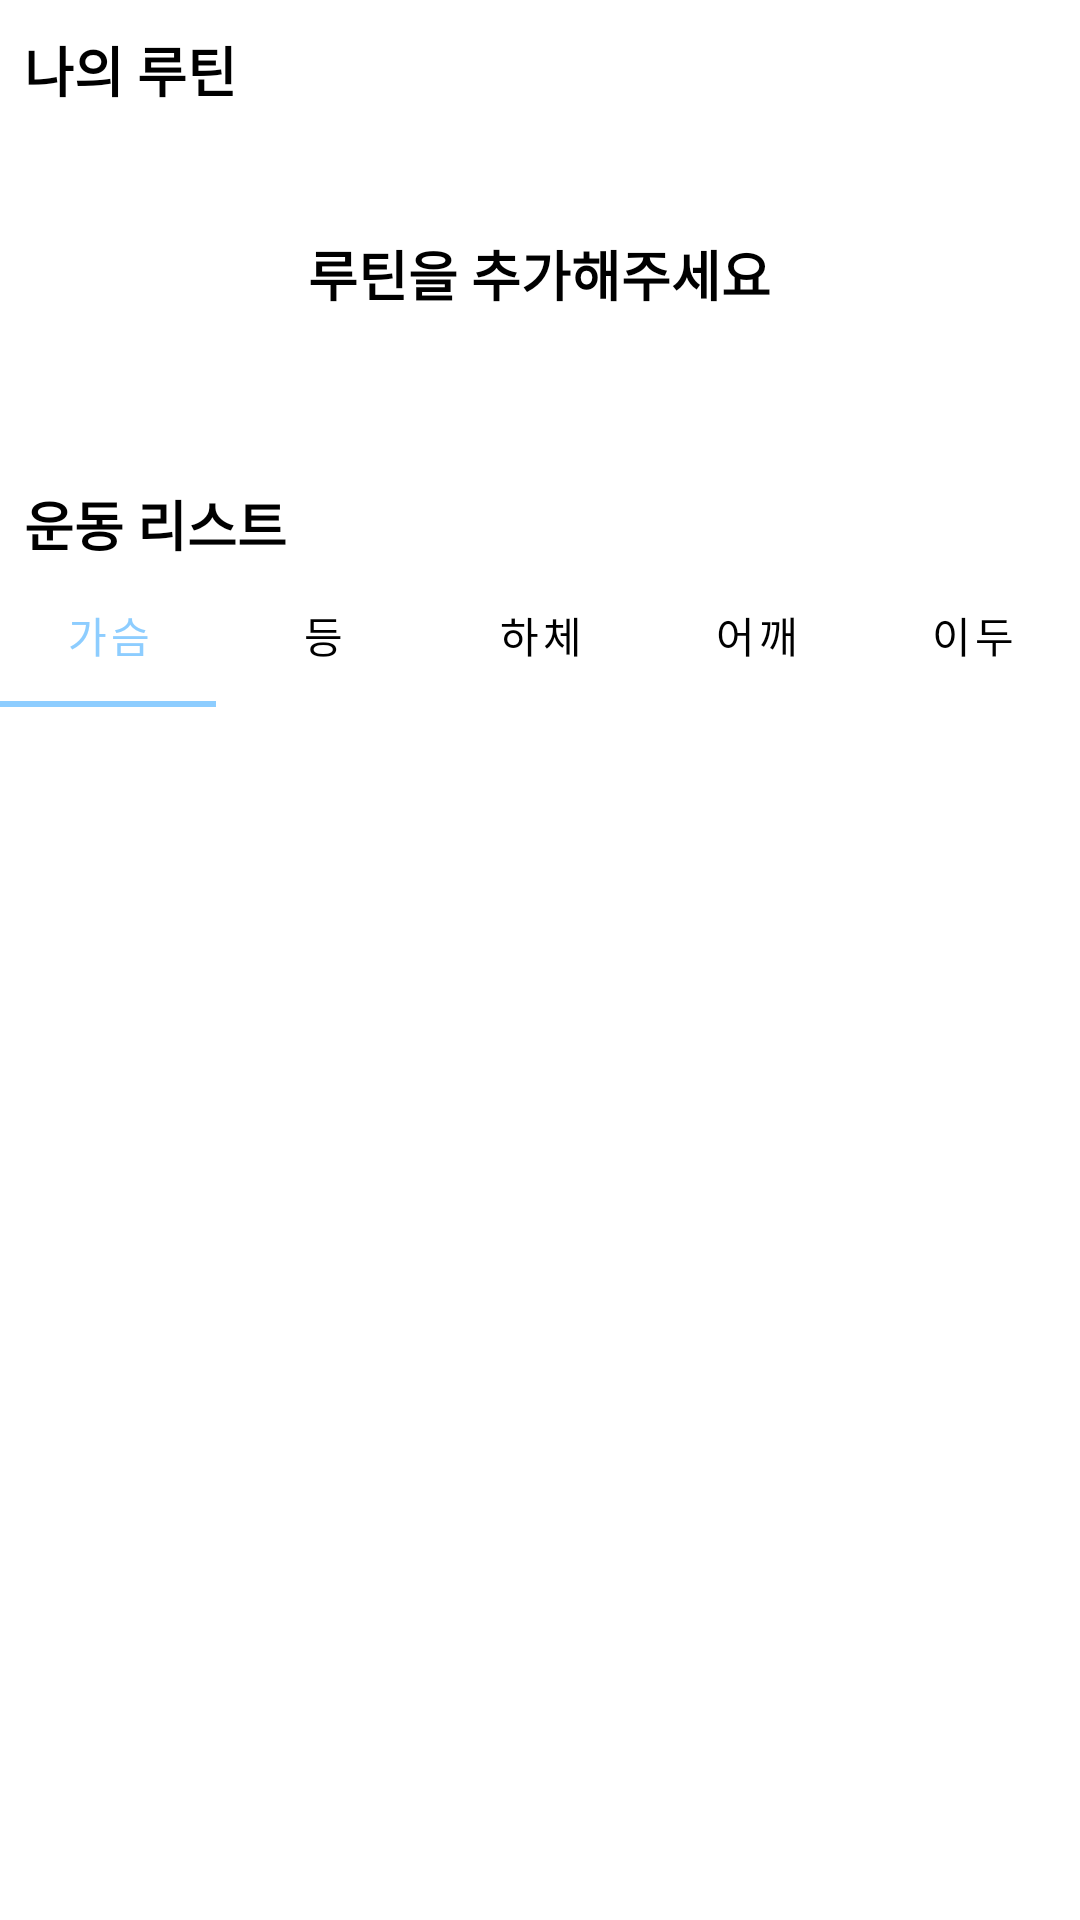

Produce the Android XML layout that renders to this screen, including the resource entries it uses.
<!-- AndroidManifest.xml: application theme Theme.PocketTrainer -->
<!-- res/layout/activity_add_routine.xml -->
<?xml version="1.0" encoding="utf-8"?>
<androidx.constraintlayout.widget.ConstraintLayout xmlns:android="http://schemas.android.com/apk/res/android"
    xmlns:app="http://schemas.android.com/apk/res-auto"
    xmlns:tools="http://schemas.android.com/tools"
    android:layout_width="match_parent"
    android:layout_height="match_parent"
    tools:context=".calendar.AddRoutineActivity"
    android:orientation="vertical">

    <TextView
        android:id="@+id/myRoutineTitle"
        android:layout_width="wrap_content"
        android:layout_height="wrap_content"
        android:text="나의 루틴"
        android:textSize="18sp"
        android:textStyle="bold"
        android:textColor="@color/black"
        android:layout_marginStart="8dp"
        android:layout_marginTop="10dp"
        app:layout_constraintStart_toStartOf="parent"
        app:layout_constraintTop_toTopOf="parent" />

    <FrameLayout
        android:id="@+id/myRoutineFrameLayout"
        android:layout_width="match_parent"
        android:layout_height="wrap_content"
        app:layout_constraintStart_toStartOf="parent"
        app:layout_constraintEnd_toEndOf="parent"
        app:layout_constraintTop_toBottomOf="@id/myRoutineTitle">
        <androidx.recyclerview.widget.RecyclerView
            android:id="@+id/myRoutineRecyclerView"
            android:layout_width="match_parent"
            android:layout_height="100dp"
            android:layout_marginStart="8dp"
            android:layout_marginEnd="8dp"
            android:layout_marginTop="10dp"
            app:layoutManager="androidx.recyclerview.widget.LinearLayoutManager"
            android:orientation="horizontal" />

        <TextView
            android:id="@+id/plzAddRoutineTextView"
            android:layout_width="wrap_content"
            android:layout_height="wrap_content"
            android:text="루틴을 추가해주세요"
            android:textSize="18sp"
            android:textStyle="bold"
            android:textColor="@color/black"
            android:layout_gravity="center" />

    </FrameLayout>

    <TextView
        android:id="@+id/exerciseListTitle"
        android:layout_width="wrap_content"
        android:layout_height="wrap_content"
        android:text="운동 리스트"
        android:textSize="18sp"
        android:textColor="@color/black"
        android:textStyle="bold"
        android:layout_marginStart="8dp"
        android:layout_marginTop="15dp"
        app:layout_constraintStart_toStartOf="parent"
        app:layout_constraintTop_toBottomOf="@id/myRoutineFrameLayout"/>
    <com.google.android.material.tabs.TabLayout
        android:id="@+id/exerciseTab"
        android:layout_width="match_parent"
        android:layout_height="wrap_content"
        app:tabMode="scrollable"
        app:tabTextColor="@color/black"
        app:tabSelectedTextColor="@color/custom_blue"
        app:tabIndicatorColor="@color/custom_blue"
        app:layout_constraintStart_toStartOf="parent"
        app:layout_constraintEnd_toEndOf="parent"
        app:layout_constraintTop_toBottomOf="@id/exerciseListTitle">
        <com.google.android.material.tabs.TabItem
            android:layout_width="wrap_content"
            android:layout_height="wrap_content"
            android:text="가슴"/>
        <com.google.android.material.tabs.TabItem
            android:layout_width="wrap_content"
            android:layout_height="wrap_content"
            android:text="등"/>
        <com.google.android.material.tabs.TabItem
            android:layout_width="wrap_content"
            android:layout_height="wrap_content"
            android:text="하체"/>
        <com.google.android.material.tabs.TabItem
            android:layout_width="wrap_content"
            android:layout_height="wrap_content"
            android:text="어깨"/>
        <com.google.android.material.tabs.TabItem
            android:layout_width="wrap_content"
            android:layout_height="wrap_content"
            android:text="이두"/>
        <com.google.android.material.tabs.TabItem
            android:layout_width="wrap_content"
            android:layout_height="wrap_content"
            android:text="삼두"/>
        <com.google.android.material.tabs.TabItem
            android:layout_width="wrap_content"
            android:layout_height="wrap_content"
            android:text="승모근"/>
        <com.google.android.material.tabs.TabItem
            android:layout_width="wrap_content"
            android:layout_height="wrap_content"
            android:text="복근"/>
        <com.google.android.material.tabs.TabItem
            android:layout_width="wrap_content"
            android:layout_height="wrap_content"
            android:text="유산소"/>
    </com.google.android.material.tabs.TabLayout>

    <FrameLayout
        android:layout_width="0dp"
        android:layout_height="0dp"
        app:layout_constraintStart_toStartOf="parent"
        app:layout_constraintEnd_toEndOf="parent"
        app:layout_constraintTop_toBottomOf="@id/exerciseTab"
        app:layout_constraintBottom_toBottomOf="parent">

        <androidx.recyclerview.widget.RecyclerView
            android:id="@+id/exerciseRecyclerView"
            android:layout_width="match_parent"
            android:layout_height="wrap_content"
            android:layout_marginStart="8dp"
            android:layout_marginEnd="8dp"
            android:layout_marginTop="10dp"
            android:orientation="vertical"
            app:layoutManager="androidx.recyclerview.widget.LinearLayoutManager"
            android:paddingBottom="30dp"/>
        <androidx.appcompat.widget.AppCompatButton
            android:id="@+id/routineSaveButton"
            android:layout_width="match_parent"
            android:layout_height="wrap_content"
            android:background="@drawable/login_button"
            android:text="오늘의 루틴 저장하기"
            android:textColor="@color/white"
            android:textSize="18sp"
            android:layout_gravity="bottom"
            android:layout_margin="5dp"
            android:visibility="invisible"/>

    </FrameLayout>





</androidx.constraintlayout.widget.ConstraintLayout>
<!-- resources referenced by this layout -->
<resources>
  <color name="black">#FF000000</color>
  <color name="custom_blue">#8DCDFF</color>
  <color name="white">#FFFFFFFF</color>
  <!-- drawable login_button (drawable) -->
  <?xml version="1.0" encoding="utf-8"?>
  <shape xmlns:android="http://schemas.android.com/apk/res/android"
      android:shape="rectangle">
  
      <solid android:color="#8DCDFF"/>
      <corners android:radius="12dp"/>
  
  </shape>
  <style name="Theme.PocketTrainer" parent="Theme.MaterialComponents.DayNight.NoActionBar">
          
          <item name="colorPrimary">@color/purple_500</item>
          <item name="colorPrimaryVariant">@color/purple_700</item>
          <item name="colorOnPrimary">@color/white</item>
          
          <item name="colorSecondary">@color/teal_200</item>
          <item name="colorSecondaryVariant">@color/teal_700</item>
          <item name="colorOnSecondary">@color/black</item>
          
          <item name="android:statusBarColor" tools:targetApi="l">?attr/colorPrimaryVariant</item>
          
      </style>
  <color name="purple_500">#FF6200EE</color>
  <color name="purple_700">#FF3700B3</color>
  <color name="teal_200">#FF03DAC5</color>
  <color name="teal_700">#FF018786</color>
</resources>
